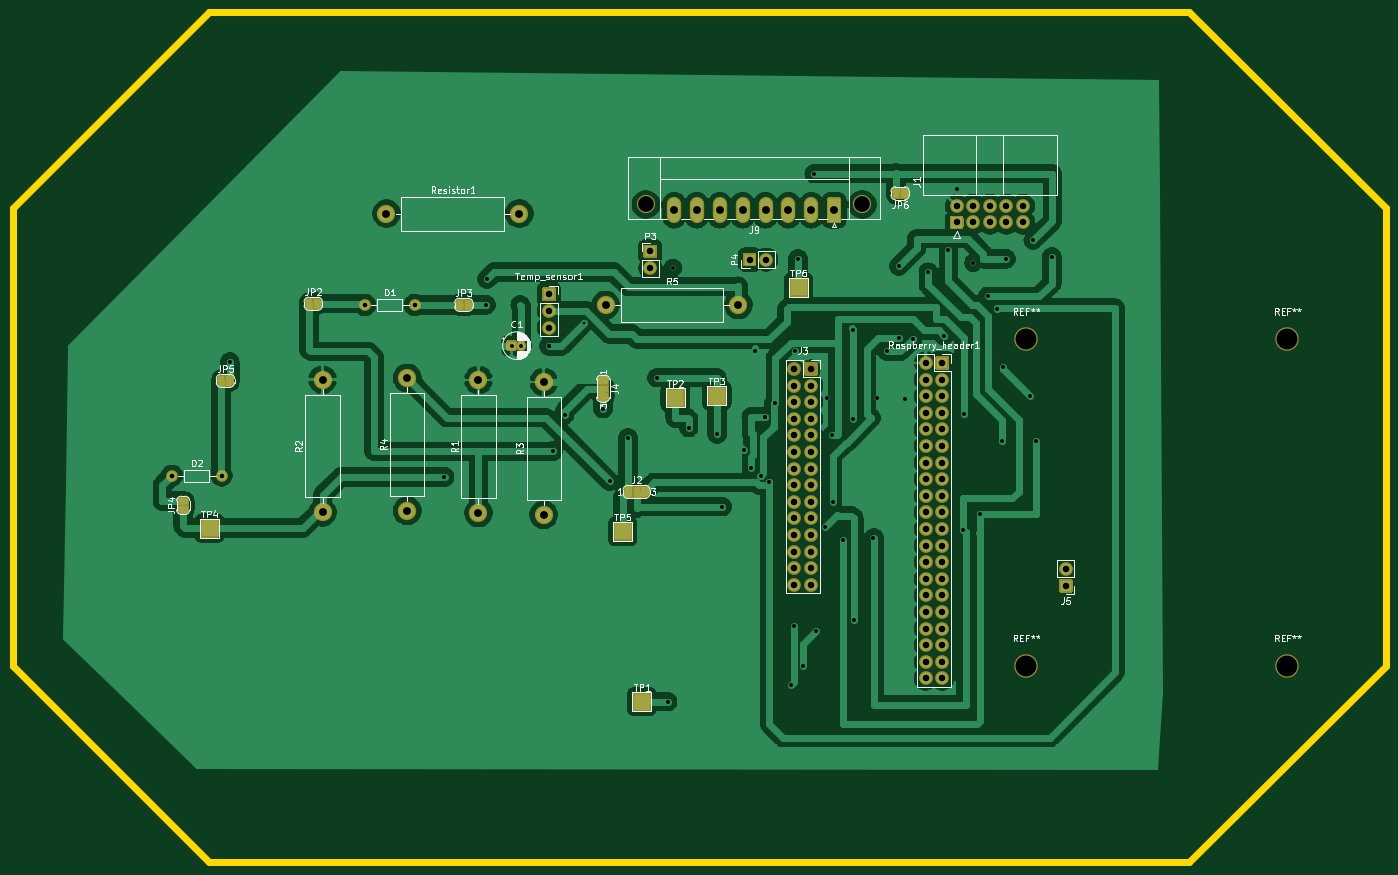
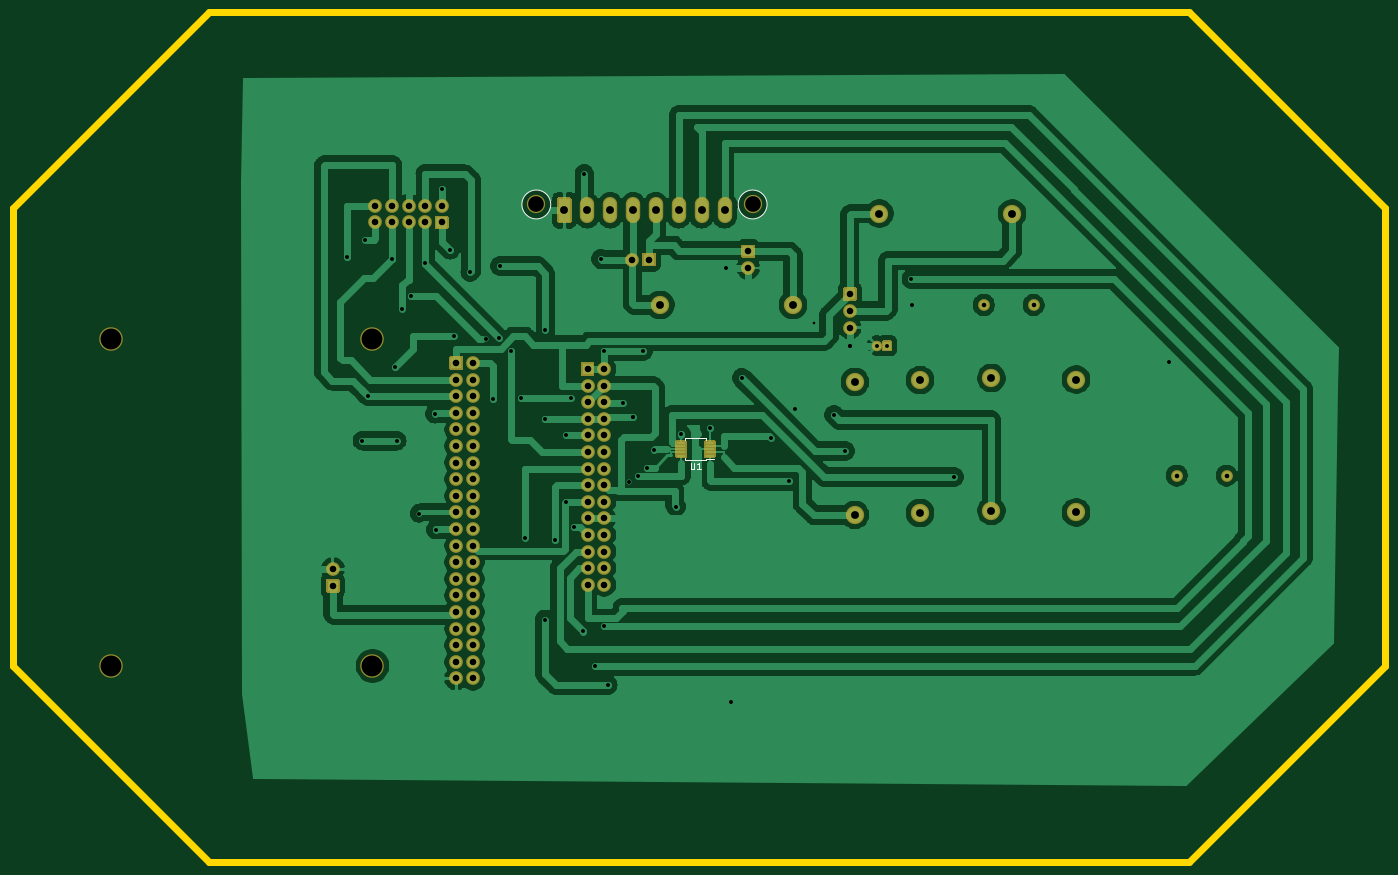
Circuit board: 11 layer files. Board 210.0 x 130.0 mm.
- bottom_copper: base8x-B_Cu.gbr (147553 bytes)
- bottom_mask: base8x-B_Mask.gbr (10721 bytes)
- paste: base8x-B_Paste.gbr (779 bytes)
- bottom_silk: base8x-B_SilkS.gbr (1508 bytes)
- outline: base8x-Edge_Cuts.gbr (891 bytes)
- top_copper: base8x-F_Cu.gbr (188375 bytes)
- top_mask: base8x-F_Mask.gbr (43619 bytes)
- paste: base8x-F_Paste.gbr (469 bytes)
- top_silk: base8x-F_SilkS.gbr (50530 bytes)
- drill: base8x-NPTH.drl (428 bytes)
- drill: base8x-PTH.drl (3256 bytes)

=== bottom_copper: base8x-B_Cu.gbr (147553 bytes, source omitted) ===
=== bottom_mask: base8x-B_Mask.gbr (10721 bytes, source omitted) ===
=== paste: base8x-B_Paste.gbr ===
%TF.GenerationSoftware,KiCad,Pcbnew,(5.1.9-0-10_14)*%
%TF.CreationDate,2021-02-25T13:28:52+00:00*%
%TF.ProjectId,base8x,62617365-3878-42e6-9b69-6361645f7063,rev?*%
%TF.SameCoordinates,Original*%
%TF.FileFunction,Paste,Bot*%
%TF.FilePolarity,Positive*%
%FSLAX46Y46*%
G04 Gerber Fmt 4.6, Leading zero omitted, Abs format (unit mm)*
G04 Created by KiCad (PCBNEW (5.1.9-0-10_14)) date 2021-02-25 13:28:52*
%MOMM*%
%LPD*%
G01*
G04 APERTURE LIST*
%ADD10R,1.400000X0.300000*%
G04 APERTURE END LIST*
D10*
%TO.C,U1*%
X-256630000Y-67850000D03*
X-256630000Y-67350000D03*
X-256630000Y-66850000D03*
X-256630000Y-66350000D03*
X-256630000Y-65850000D03*
X-252230000Y-65850000D03*
X-252230000Y-66350000D03*
X-252230000Y-66850000D03*
X-252230000Y-67350000D03*
X-252230000Y-67850000D03*
%TD*%
M02*

=== bottom_silk: base8x-B_SilkS.gbr ===
%TF.GenerationSoftware,KiCad,Pcbnew,(5.1.9-0-10_14)*%
%TF.CreationDate,2021-02-25T13:28:52+00:00*%
%TF.ProjectId,base8x,62617365-3878-42e6-9b69-6361645f7063,rev?*%
%TF.SameCoordinates,Original*%
%TF.FileFunction,Legend,Bot*%
%TF.FilePolarity,Positive*%
%FSLAX46Y46*%
G04 Gerber Fmt 4.6, Leading zero omitted, Abs format (unit mm)*
G04 Created by KiCad (PCBNEW (5.1.9-0-10_14)) date 2021-02-25 13:28:52*
%MOMM*%
%LPD*%
G01*
G04 APERTURE LIST*
%ADD10C,0.120000*%
%ADD11C,0.150000*%
G04 APERTURE END LIST*
D10*
%TO.C,J9*%
X-260955800Y-29402200D02*
G75*
G03*
X-260955800Y-29402200I-2210000J0D01*
G01*
X-227855800Y-29402200D02*
G75*
G03*
X-227855800Y-29402200I-2210000J0D01*
G01*
D11*
%TO.C,U1*%
X-256105000Y-68300000D02*
X-257330000Y-68300000D01*
X-256105000Y-65175000D02*
X-252755000Y-65175000D01*
X-256105000Y-68525000D02*
X-252755000Y-68525000D01*
X-256105000Y-65175000D02*
X-256105000Y-65475000D01*
X-252755000Y-65175000D02*
X-252755000Y-65475000D01*
X-252755000Y-68525000D02*
X-252755000Y-68225000D01*
X-256105000Y-68525000D02*
X-256105000Y-68300000D01*
X-253668095Y-68902380D02*
X-253668095Y-69711904D01*
X-253715714Y-69807142D01*
X-253763333Y-69854761D01*
X-253858571Y-69902380D01*
X-254049047Y-69902380D01*
X-254144285Y-69854761D01*
X-254191904Y-69807142D01*
X-254239523Y-69711904D01*
X-254239523Y-68902380D01*
X-255239523Y-69902380D02*
X-254668095Y-69902380D01*
X-254953809Y-69902380D02*
X-254953809Y-68902380D01*
X-254858571Y-69045238D01*
X-254763333Y-69140476D01*
X-254668095Y-69188095D01*
%TD*%
M02*

=== outline: base8x-Edge_Cuts.gbr ===
%TF.GenerationSoftware,KiCad,Pcbnew,(5.1.9-0-10_14)*%
%TF.CreationDate,2021-02-25T13:28:52+00:00*%
%TF.ProjectId,base8x,62617365-3878-42e6-9b69-6361645f7063,rev?*%
%TF.SameCoordinates,Original*%
%TF.FileFunction,Profile,NP*%
%FSLAX46Y46*%
G04 Gerber Fmt 4.6, Leading zero omitted, Abs format (unit mm)*
G04 Created by KiCad (PCBNEW (5.1.9-0-10_14)) date 2021-02-25 13:28:52*
%MOMM*%
%LPD*%
G01*
G04 APERTURE LIST*
%TA.AperFunction,Profile*%
%ADD10C,1.000000*%
%TD*%
G04 APERTURE END LIST*
D10*
X-180000000Y0D02*
X-150000000Y-30000000D01*
X-360000000Y-100000000D02*
X-330000000Y-130000000D01*
X-330000000Y0D02*
X-360000000Y-30000000D01*
X-360000000Y-30000000D02*
X-360000000Y-100000000D01*
X-150000000Y-100000000D02*
X-180000000Y-130000000D01*
X-150000000Y-30000000D02*
X-150000000Y-100000000D01*
X-330000000Y0D02*
X-180000000Y0D01*
X-330000000Y-130000000D02*
X-180000000Y-130000000D01*
M02*

=== top_copper: base8x-F_Cu.gbr (188375 bytes, source omitted) ===
=== top_mask: base8x-F_Mask.gbr (43619 bytes, source omitted) ===
=== paste: base8x-F_Paste.gbr ===
%TF.GenerationSoftware,KiCad,Pcbnew,(5.1.9-0-10_14)*%
%TF.CreationDate,2021-02-25T13:28:52+00:00*%
%TF.ProjectId,base8x,62617365-3878-42e6-9b69-6361645f7063,rev?*%
%TF.SameCoordinates,Original*%
%TF.FileFunction,Paste,Top*%
%TF.FilePolarity,Positive*%
%FSLAX46Y46*%
G04 Gerber Fmt 4.6, Leading zero omitted, Abs format (unit mm)*
G04 Created by KiCad (PCBNEW (5.1.9-0-10_14)) date 2021-02-25 13:28:52*
%MOMM*%
%LPD*%
G01*
G04 APERTURE LIST*
G04 APERTURE END LIST*
M02*

=== top_silk: base8x-F_SilkS.gbr (50530 bytes, source omitted) ===
=== drill: base8x-NPTH.drl ===
M48
; DRILL file {KiCad (5.1.9-0-10_14)} date Thursday, February 25, 2021 at 01:28:59 PM
; FORMAT={-:-/ absolute / metric / decimal}
; #@! TF.CreationDate,2021-02-25T13:28:59+00:00
; #@! TF.GenerationSoftware,Kicad,Pcbnew,(5.1.9-0-10_14)
; #@! TF.FileFunction,NonPlated,1,4,NPTH
FMAT,2
METRIC
T1C2.400
T2C3.200
%
G90
G05
T1
X-263.166Y-29.402
X-230.066Y-29.402
T2
X-205.0Y-50.0
X-205.0Y-100.0
X-165.0Y-50.0
X-165.0Y-100.0
T0
M30

=== drill: base8x-PTH.drl ===
M48
; DRILL file {KiCad (5.1.9-0-10_14)} date Thursday, February 25, 2021 at 01:28:59 PM
; FORMAT={-:-/ absolute / metric / decimal}
; #@! TF.CreationDate,2021-02-25T13:28:59+00:00
; #@! TF.GenerationSoftware,Kicad,Pcbnew,(5.1.9-0-10_14)
; #@! TF.FileFunction,Plated,1,4,PTH
FMAT,2
METRIC
T1C0.400
T2C0.600
T3C0.700
T4C1.000
T5C1.200
%
G90
G05
T1
X-272.59Y-47.48
T2
X-326.85Y-53.47
X-294.02Y-71.1
X-287.57Y-44.75
X-287.47Y-40.83
X-283.718Y-51.003
X-282.218Y-51.003
X-278.04Y-51.1
X-278.04Y-51.1
X-277.32Y-67.12
X-275.61Y-61.59
X-269.72Y-60.65
X-268.72Y-71.76
X-265.904Y-65.124
X-261.47Y-55.91
X-259.85Y-105.48
X-259.04Y-39.08
X-256.63Y-63.55
X-252.25Y-64.59
X-251.47Y-75.63
X-248.11Y-66.93
X-247.04Y-69.69
X-246.42Y-51.81
X-245.635Y-70.935
X-244.89Y-61.93
X-244.89Y-61.93
X-244.28Y-71.93
X-243.37Y-59.84
X-241.01Y-102.92
X-240.49Y-93.96
X-240.41Y-51.81
X-239.91Y-37.7
X-239.1Y-99.99
X-237.42Y-24.69
X-237.15Y-94.7
X-235.81Y-78.8
X-235.4Y-59.05
X-234.62Y-64.73
X-234.59Y-74.89
X-232.99Y-80.77
X-231.47Y-48.67
X-231.47Y-62.19
X-231.35Y-92.91
X-228.36Y-80.44
X-227.75Y-59.05
X-226.26Y-51.89
X-224.49Y-38.83
X-224.37Y-49.81
X-223.49Y-59.12
X-222.37Y-50.03
X-219.96Y-39.76
X-217.54Y-49.48
X-216.89Y-36.35
X-215.621Y-27.031
X-214.69Y-79.15
X-214.51Y-61.42
X-213.081Y-38.351
X-212.11Y-76.7
X-210.88Y-43.48
X-209.52Y-45.4
X-208.72Y-65.56
X-208.52Y-54.21
X-208.001Y-37.719
X-204.34Y-58.75
X-203.89Y-34.86
X-203.47Y-65.53
X-201.06Y-37.37
T3
X-335.692Y-70.899
X-328.072Y-70.899
X-306.17Y-44.8
X-298.55Y-44.8
T4
X-278.02Y-43.15
X-278.02Y-45.69
X-278.02Y-48.23
X-262.5Y-36.58
X-262.5Y-39.12
X-247.3Y-37.84
X-244.76Y-37.84
X-240.45Y-54.57
X-240.45Y-57.11
X-240.45Y-59.65
X-240.45Y-62.19
X-240.45Y-64.73
X-240.45Y-67.27
X-240.45Y-69.81
X-240.45Y-72.35
X-240.45Y-74.89
X-240.45Y-77.43
X-240.45Y-79.97
X-240.45Y-82.51
X-240.45Y-85.05
X-240.45Y-87.59
X-237.91Y-54.57
X-237.91Y-57.11
X-237.91Y-59.65
X-237.91Y-62.19
X-237.91Y-64.73
X-237.91Y-67.27
X-237.91Y-69.81
X-237.91Y-72.35
X-237.91Y-74.89
X-237.91Y-77.43
X-237.91Y-79.97
X-237.91Y-82.51
X-237.91Y-85.05
X-237.91Y-87.59
X-220.36Y-53.67
X-220.36Y-56.21
X-220.36Y-58.75
X-220.36Y-61.29
X-220.36Y-63.83
X-220.36Y-66.37
X-220.36Y-68.91
X-220.36Y-71.45
X-220.36Y-73.99
X-220.36Y-76.53
X-220.36Y-79.07
X-220.36Y-81.61
X-220.36Y-84.15
X-220.36Y-86.69
X-220.36Y-89.23
X-220.36Y-91.77
X-220.36Y-94.31
X-220.36Y-96.85
X-220.36Y-99.39
X-220.36Y-101.93
X-217.82Y-53.67
X-217.82Y-56.21
X-217.82Y-58.75
X-217.82Y-61.29
X-217.82Y-63.83
X-217.82Y-66.37
X-217.82Y-68.91
X-217.82Y-71.45
X-217.82Y-73.99
X-217.82Y-76.53
X-217.82Y-79.07
X-217.82Y-81.61
X-217.82Y-84.15
X-217.82Y-86.69
X-217.82Y-89.23
X-217.82Y-91.77
X-217.82Y-94.31
X-217.82Y-96.85
X-217.82Y-99.39
X-217.82Y-101.93
X-215.621Y-29.616
X-215.621Y-32.156
X-213.081Y-29.616
X-213.081Y-32.156
X-210.541Y-29.616
X-210.541Y-32.156
X-208.001Y-29.616
X-208.001Y-32.156
X-205.461Y-29.616
X-205.461Y-32.156
X-198.93Y-85.21
X-198.93Y-87.75
T5
X-312.65Y-56.2
X-312.65Y-76.52
X-302.87Y-30.81
X-299.69Y-55.97
X-299.69Y-76.29
X-288.79Y-56.28
X-288.79Y-76.6
X-282.55Y-30.81
X-278.81Y-56.58
X-278.81Y-76.9
X-269.342Y-44.78
X-258.866Y-30.302
X-255.366Y-30.302
X-251.866Y-30.302
X-249.022Y-44.78
X-248.366Y-30.302
X-244.866Y-30.302
X-241.366Y-30.302
X-237.866Y-30.302
X-234.366Y-30.302
T0
M30

